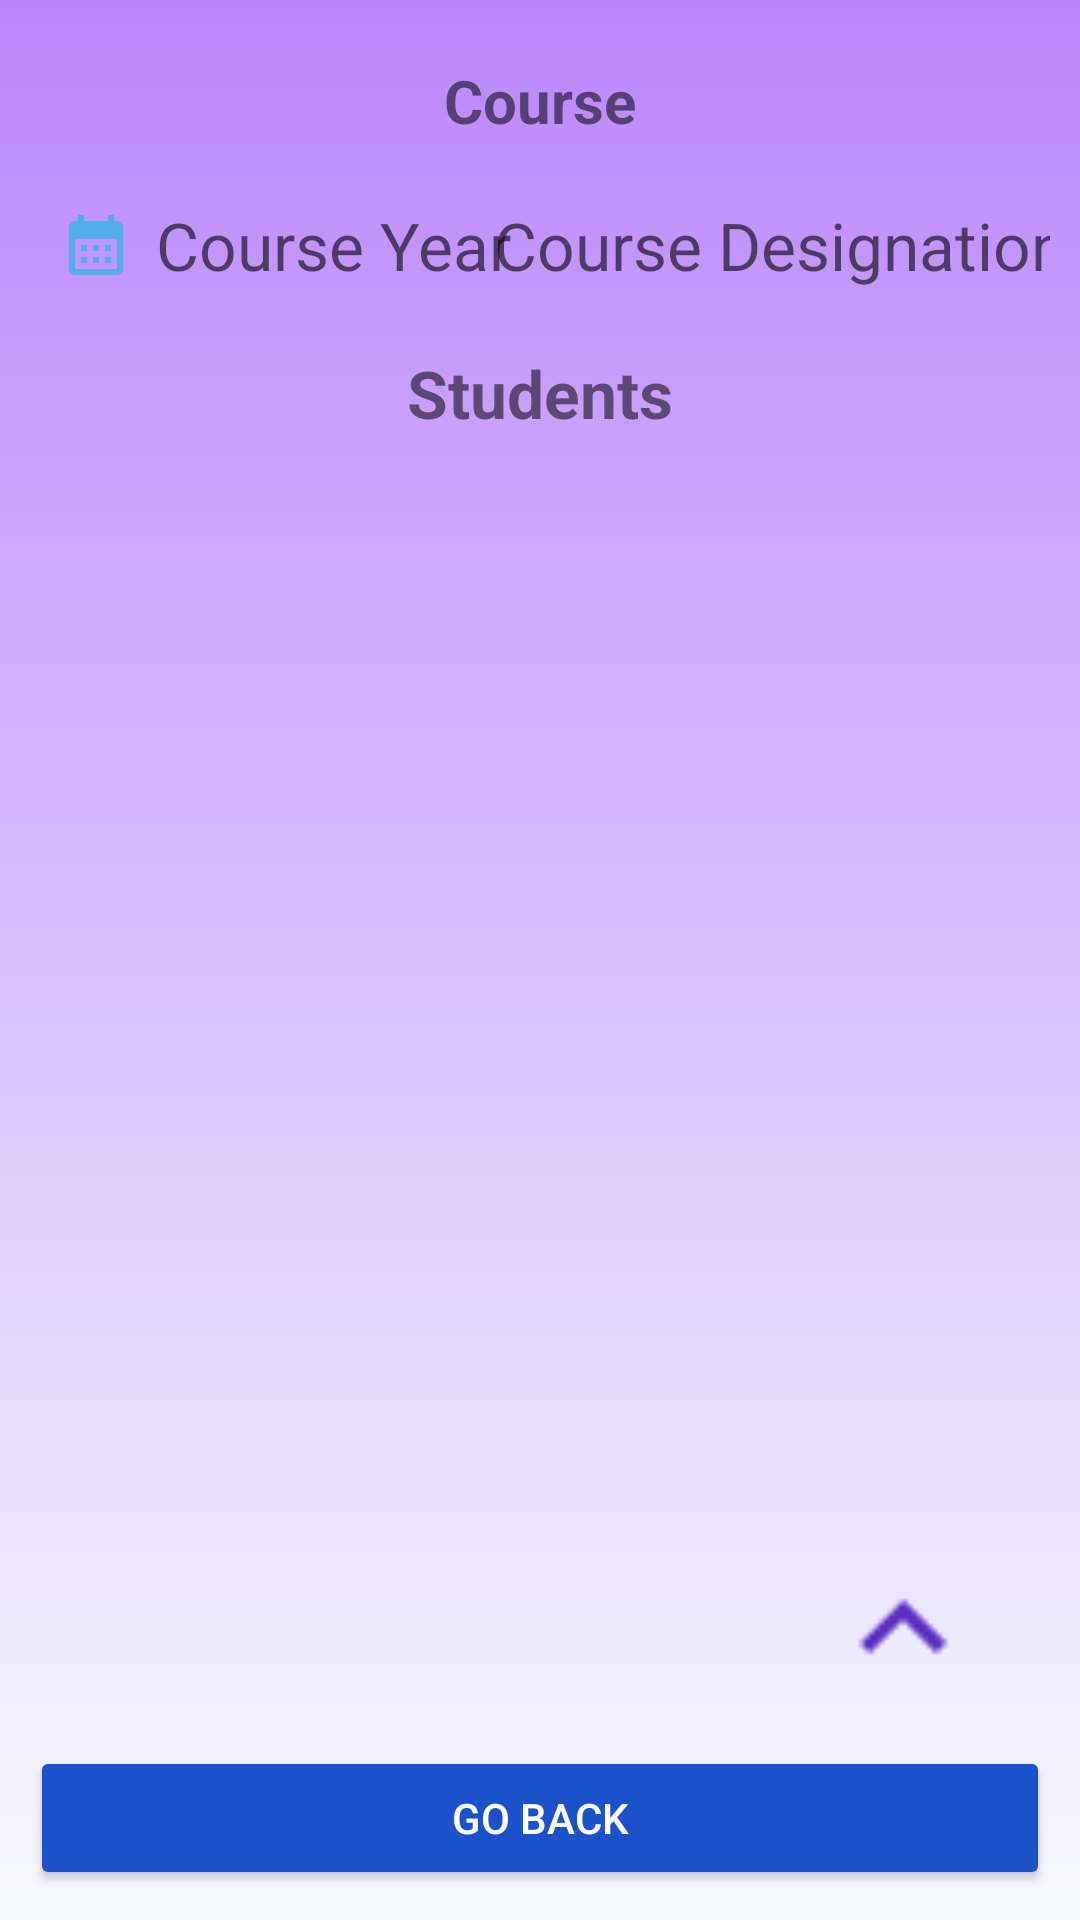

Write the Android layout XML for this screen, with the resource values it uses.
<!-- AndroidManifest.xml: application theme Theme.CesaeStudent -->
<!-- res/layout/activity_course_details.xml -->
<?xml version="1.0" encoding="utf-8"?>
<androidx.constraintlayout.widget.ConstraintLayout xmlns:android="http://schemas.android.com/apk/res/android"
    xmlns:app="http://schemas.android.com/apk/res-auto"
    xmlns:tools="http://schemas.android.com/tools"
    android:layout_width="match_parent"
    android:layout_height="match_parent"
    android:orientation="vertical"
    android:background="@drawable/gradient_submenu_alt_bg"
    tools:context=".CourseDetailsActivity">

    <TextView
        android:id="@+id/tvId"
        android:layout_width="match_parent"
        android:layout_height="wrap_content"
        android:gravity="center"
        android:layout_margin="20dp"
        android:text="Course"
        android:textSize="20sp"
        android:textStyle="bold"
        app:layout_constraintEnd_toEndOf="parent"
        app:layout_constraintStart_toStartOf="parent"
        app:layout_constraintTop_toTopOf="parent" />

    <androidx.constraintlayout.widget.ConstraintLayout
        android:id="@+id/constraintLayout2"
        android:layout_width="match_parent"
        android:layout_height="wrap_content"
        android:layout_margin="10dp"
        android:orientation="horizontal"
        app:layout_constraintEnd_toEndOf="parent"
        app:layout_constraintStart_toStartOf="parent"
        app:layout_constraintTop_toBottomOf="@+id/tvId">

        <TextView
            android:id="@+id/edit_courseYear"
            android:layout_width="wrap_content"
            android:layout_height="wrap_content"
            android:layout_margin="10dp"
            android:drawableStart="@drawable/ic_action_year"
            android:drawablePadding="8dp"
            android:hint="@string/course_year"
            android:textSize="22sp"
            app:layout_constraintBottom_toBottomOf="parent"
            app:layout_constraintStart_toStartOf="parent"
            app:layout_constraintTop_toTopOf="parent" />

        <TextView
            android:id="@+id/edit_courseDesignation"
            android:layout_width="wrap_content"
            android:layout_height="wrap_content"
            android:layout_margin="10dp"
            android:drawablePadding="8dp"
            android:hint="@string/course_designation"
            android:textSize="22sp"
            app:layout_constraintBottom_toBottomOf="parent"
            app:layout_constraintEnd_toEndOf="parent"
            app:layout_constraintStart_toEndOf="@id/edit_courseYear"
            app:layout_constraintTop_toTopOf="parent"
            app:drawableStartCompat="@drawable/ic_action_course" />
    </androidx.constraintlayout.widget.ConstraintLayout>

    <TextView
        android:id="@+id/tvStudents"
        android:layout_width="match_parent"
        android:layout_height="wrap_content"
        android:layout_margin="10dp"
        android:gravity="center"
        android:textStyle="bold"
        android:text="@string/students"
        android:textSize="22sp"
        app:layout_constraintTop_toBottomOf="@+id/constraintLayout2" />

    <androidx.recyclerview.widget.RecyclerView
        android:id="@+id/recycler_students"
        android:layout_width="match_parent"
        android:layout_height="380dp"
        android:layout_margin="10dp"
        app:layout_constraintEnd_toEndOf="parent"
        app:layout_constraintStart_toStartOf="parent"
        app:layout_constraintTop_toBottomOf="@+id/tvStudents" />

    <Button
        android:id="@+id/btn_order_asc"
        android:layout_width="58dp"
        android:layout_height="58dp"
        android:layout_margin="10dp"
        android:background="@drawable/ic_action_asc"
        android:contentDescription="@string/order_by_asc"
        android:backgroundTint="@color/purple_700"
        app:layout_constraintBottom_toTopOf="@+id/btn_go_back"
        app:layout_constraintEnd_toEndOf="@+id/tvId" />

    <Button
        android:id="@+id/btn_order_desc"
        android:layout_width="58dp"
        android:layout_height="58dp"
        android:layout_margin="10dp"
        android:background="@drawable/ic_action_desc"
        android:contentDescription="@string/order_by_desc"
        android:backgroundTint="@color/purple_700"
        app:layout_constraintBottom_toTopOf="@+id/btn_go_back"
        app:layout_constraintEnd_toStartOf="@+id/btn_order_asc" />

    <Button
        android:id="@+id/btn_info"
        android:layout_width="58dp"
        android:layout_height="58dp"
        android:layout_margin="10dp"
        android:background="@drawable/ic_action_details_student"
        android:contentDescription="@string/info"
        android:backgroundTint="@color/purple_700"
        app:layout_constraintBottom_toTopOf="@+id/btn_order_asc"
        app:layout_constraintEnd_toEndOf="parent" />

    <Button
        android:id="@+id/btn_go_back"
        android:layout_width="match_parent"
        android:layout_height="wrap_content"
        android:layout_margin="10dp"
        android:backgroundTint="@color/blue"
        android:text="@string/go_back"
        android:textColor="@color/white"
        app:layout_constraintBottom_toBottomOf="parent"
        app:layout_constraintEnd_toEndOf="parent"
        app:layout_constraintStart_toStartOf="parent" />

</androidx.constraintlayout.widget.ConstraintLayout>
<!-- resources referenced by this layout -->
<resources>
  <color name="blue">#1B52C9</color>
  <color name="purple_700">#FF3700B3</color>
  <color name="white">#FFFFFFFF</color>
  <!-- drawable gradient_submenu_alt_bg (drawable) -->
  <?xml version="1.0" encoding="utf-8"?>
  <shape xmlns:android="http://schemas.android.com/apk/res/android"
      android:shape="rectangle">
      <gradient
          android:angle="120"
          android:endColor="@color/app_theme_light"
          android:startColor="@color/purple_200"
          android:type="linear">
      </gradient>
  </shape>
  <!-- drawable ic_action_asc: png bitmap (drawable-hdpi, 180 bytes) -->
  <!-- drawable ic_action_year: png bitmap (drawable-hdpi, 300 bytes) -->
  <string name="course_designation">Course Designation</string>
  <string name="course_year">Course Year</string>
  <string name="go_back">Go Back</string>
  <string name="info">Info</string>
  <string name="order_by_asc">Order by Asc</string>
  <string name="order_by_desc">Order by Desc</string>
  <string name="students">Students</string>
  <style name="Theme.CesaeStudent" parent="Theme.MaterialComponents.DayNight.NoActionBar">
          
          <item name="colorPrimary">@color/purple_500</item>
          <item name="colorPrimaryVariant">@color/purple_700</item>
          <item name="colorOnPrimary">@color/white</item>
          
          <item name="colorSecondary">@color/teal_200</item>
          <item name="colorSecondaryVariant">@color/teal_700</item>
          <item name="colorOnSecondary">@color/black</item>
          
          <item name="android:statusBarColor">?attr/colorPrimaryVariant</item>
          
      </style>
  <color name="app_theme_light">#f6fbff</color>
  <color name="purple_200">#FFBB86FC</color>
  <color name="purple_500">#FF6200EE</color>
  <color name="teal_200">#FF03DAC5</color>
  <color name="teal_700">#FF018786</color>
  <color name="black">#FF000000</color>
</resources>
